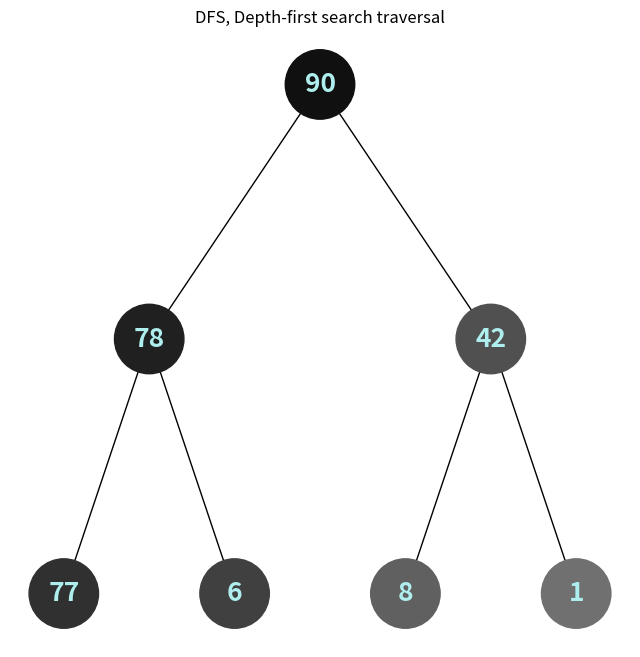
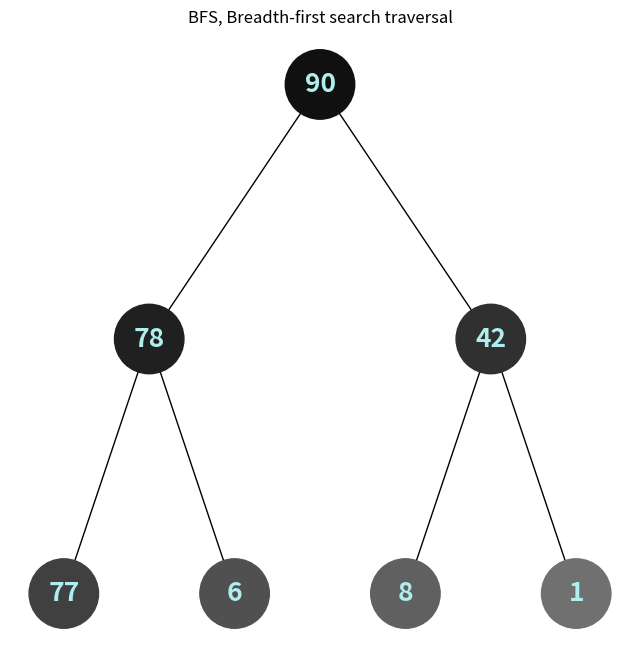

Here is the Python script that generated these plots, in order:
import uuid
import networkx as nx
import matplotlib.pyplot as plt


class Node:
    def __init__(self, key):
        self.left = None
        self.right = None
        self.val = key
        # Унікальний ідентифікатор для кожного вузла
        self.id = str(uuid.uuid4())


def add_edges(graph, node, pos, x=0, y=0, layer=1):
    if node is not None:
        # Використання id та збереження значення вузла
        graph.add_node(node.id, label=node.val)
        if node.left:
            graph.add_edge(node.id, node.left.id)
            e_left = x - 1 / 2 ** layer
            pos[node.left.id] = (e_left, y - 1)
            e_left = add_edges(graph, node.left, pos, x=e_left, y=y - 1,
                               layer=layer + 1)
        if node.right:
            graph.add_edge(node.id, node.right.id)
            e_right = x + 1 / 2 ** layer
            pos[node.right.id] = (e_right, y - 1)
            e_right = add_edges(graph, node.right, pos, x=e_right, y=y - 1,
                                layer=layer + 1)
    return graph


def depth_first_traversal(node, colors):
    if node is None:
        return
    colors[node.id] = generate_color(len(colors))
    depth_first_traversal(node.left, colors)
    depth_first_traversal(node.right, colors)


def breadth_first_traversal(node, colors):
    queue = [node]
    while queue:
        current_node = queue.pop(0)
        colors[current_node.id] = generate_color(len(colors))
        if current_node.left:
            queue.append(current_node.left)
        if current_node.right:
            queue.append(current_node.right)


def generate_color(index):
    base_color = 101010
    base_color = base_color + index * 101010
    color = "#" + str(base_color)
    return color


def draw_tree(tree_root, traversal_type):
    tree = nx.DiGraph()
    pos = {tree_root.id: (0, 0)}
    tree = add_edges(tree, tree_root, pos)

    colors = {}
    title = ''
    if traversal_type == 'DFS':
        depth_first_traversal(tree_root, colors)
        title = "DFS, Depth-first search traversal"
    elif traversal_type == 'BFS':
        breadth_first_traversal(tree_root, colors)
        title = "BFS, Breadth-first search traversal"
    # Використання значення вузла для міток
    labels = {node[0]: node[1]['label'] for node in tree.nodes(data=True)}

    draw_colors = []
    for key, _ in labels.items():
        draw_colors.append(colors[key])

    plt.figure(figsize=(8, 8))
    plt.title(title)
    nx.draw(tree, pos=pos, labels=labels, font_color="#AFEEEE",
            font_weight="bold", font_size=19, arrows=False,
            node_size=2500, node_color=draw_colors)
    plt.show()


if __name__ == "__main__":
    # Створюємо дерево
    root = Node(90)
    root.left = Node(78)
    root.left.left = Node(77)
    root.left.right = Node(6)
    root.right = Node(42)
    root.right.left = Node(8)
    root.right.right = Node(1)

    # Зробимо обхід дерева в глибину з візуалізацією
    draw_tree(root, 'DFS')

    # Зробимо обхід дерева в ширину з візуалізацією
    draw_tree(root, 'BFS')
